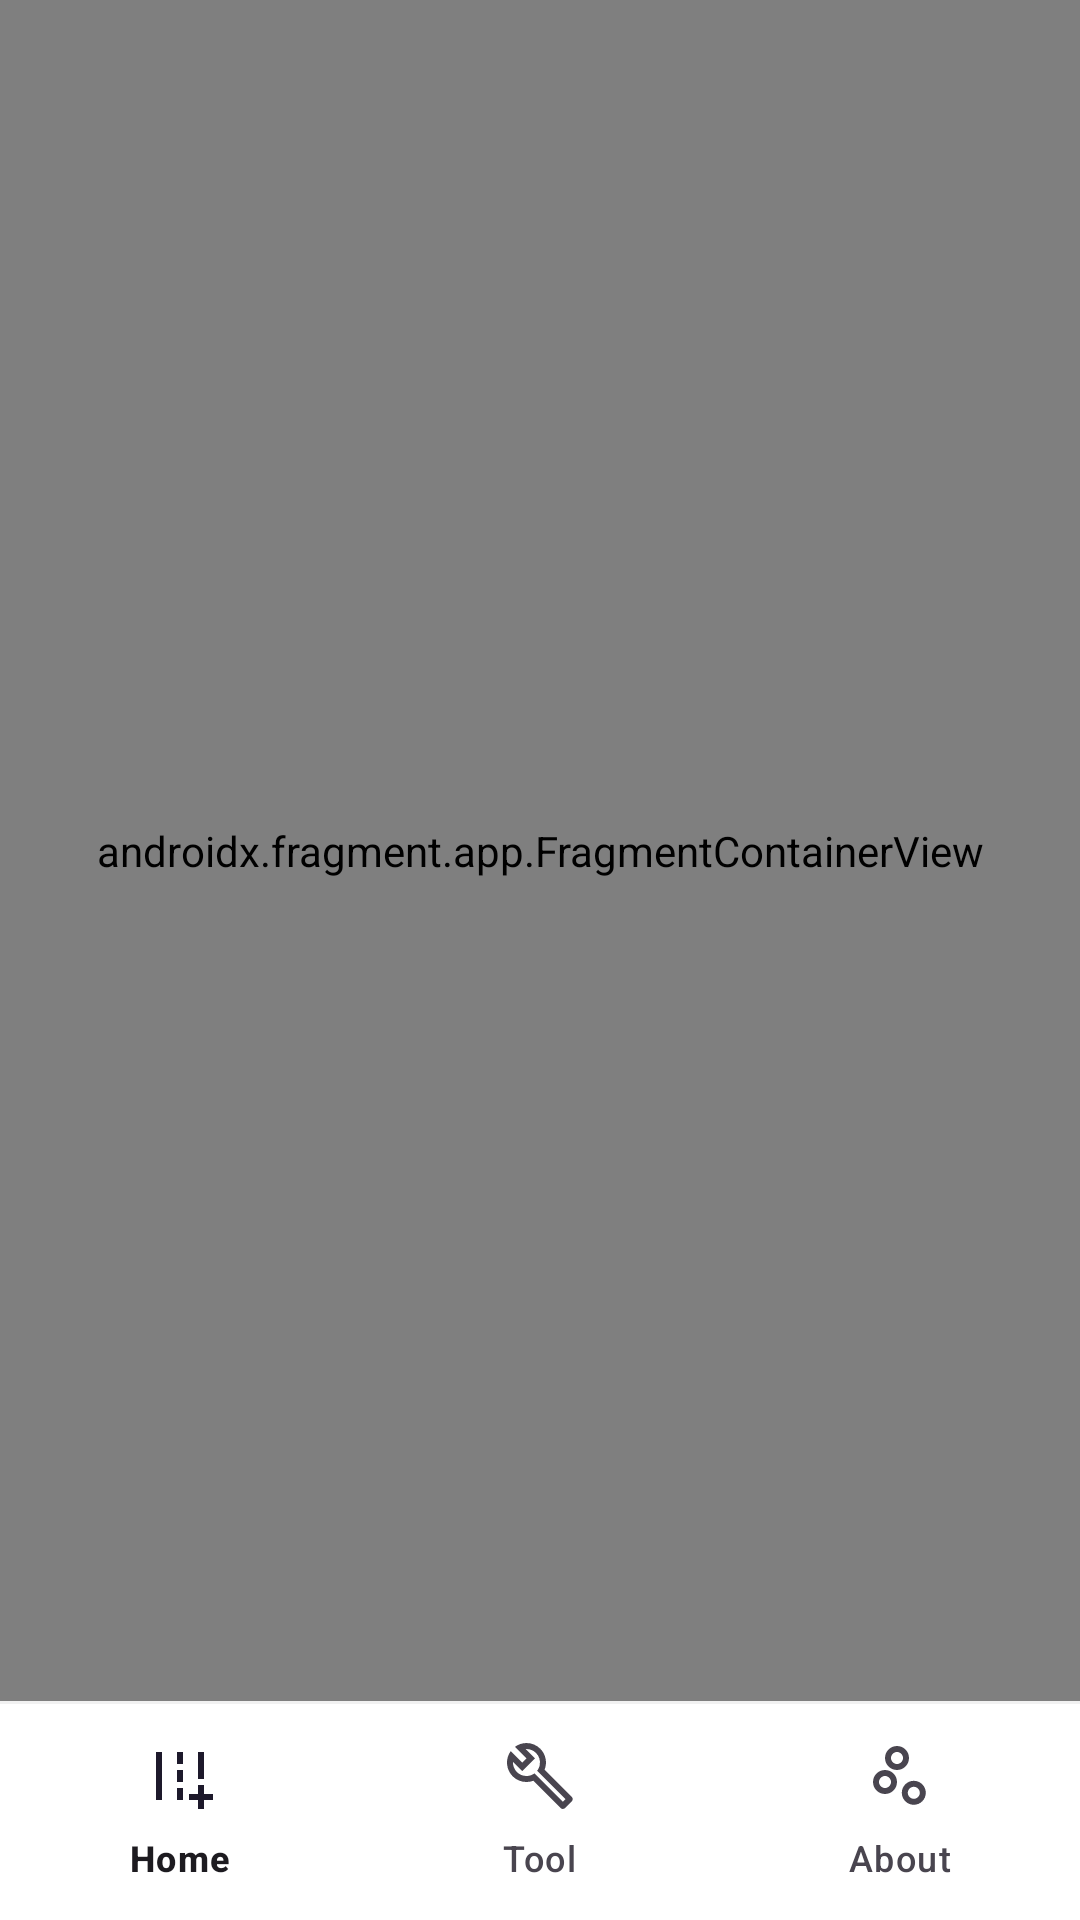

Android layout source for this screen:
<!-- AndroidManifest.xml: application theme Theme.Penguinstatsandroid -->
<!-- res/layout/activity_main.xml -->
<?xml version="1.0" encoding="utf-8"?>
<layout xmlns:android="http://schemas.android.com/apk/res/android"
    xmlns:app="http://schemas.android.com/apk/res-auto">

    <data>

        <variable
            name="vm"
            type="org.penguin_stats.android.MainViewModel" />
    </data>

    <LinearLayout
        android:layout_width="match_parent"
        android:layout_height="match_parent"
        android:background="@color/white"
        android:orientation="vertical">

        <androidx.fragment.app.FragmentContainerView
            android:id="@+id/main_container"
            android:name="androidx.navigation.fragment.NavHostFragment"
            android:layout_width="match_parent"
            android:layout_height="0dp"
            android:layout_weight="1"
            app:defaultNavHost="true"
            app:navGraph="@navigation/navigator" />

        <com.google.android.material.divider.MaterialDivider
            android:layout_width="match_parent"
            android:layout_height="1dp"
            app:dividerColor="@color/pile20" />

        <com.google.android.material.bottomnavigation.BottomNavigationView
            android:id="@+id/main_bottom"
            android:layout_width="match_parent"
            android:layout_height="72dp"
            android:background="@color/white"
            app:menu="@menu/nav_menu"
            app:itemRippleColor="@color/pink40"
            app:itemBackground="@color/white" />

    </LinearLayout>
</layout>
<!-- resources referenced by this layout -->
<resources>
  <color name="pile20">#CCEEEEEE</color>
  <color name="pink40">#66EA80FC</color>
  <style name="Theme.Penguinstatsandroid" parent="Base.Theme.Penguinstatsandroid" />
  <style name="Base.Theme.Penguinstatsandroid" parent="Theme.Material3.DayNight.NoActionBar">
          
          
          <item name="colorPrimary">@color/primary</item>
          <item name="colorPrimaryVariant">@color/primaryVariant</item>
          <item name="colorOnPrimary">@color/onPrimary</item>
          
          <item name="colorSecondary">@color/secondary</item>
          <item name="colorSecondaryVariant">@color/secondaryVariant</item>
          <item name="colorOnSecondary">@color/onSecondary</item>
          <item name="colorAccent">@color/accent</item>
          
          <item name="android:statusBarColor">@color/theme_statusBarDay</item>
          <item name="android:navigationBarColor">@color/theme_statusBarDay</item>
          <item name="android:windowLightNavigationBar" tools:targetApi="o_mr1">true</item>`
          <item name="android:windowLightStatusBar">true</item>
          <item name="android:windowAnimationStyle">@style/fluentAnim</item>
      </style>
  <color name="primary">#448AFF</color>
  <color name="primaryVariant">#536DFE</color>
  <color name="onPrimary">#00E676</color>
  <color name="secondary">#651FFF</color>
  <color name="secondaryVariant">#C6FF00</color>
  <color name="onSecondary">#00C853</color>
  <color name="accent">#3D5AFE</color>
  <color name="theme_statusBarDay">@color/white_f</color>
  <style name="fluentAnim" parent="android:Animation">
          <item name="android:activityOpenEnterAnimation">@anim/slide_in_right</item>
          <item name="android:activityOpenExitAnimation">@anim/slide_out_left</item>
          <item name="android:activityCloseEnterAnimation">@anim/slide_in_left</item>
          <item name="android:activityCloseExitAnimation">@anim/slide_out_right</item>
      </style>
  <color name="white_f">#FFFBFA</color>
  <!-- not gathered from this repository: default colours our renderer supplied (Android Studio template values) -->
  <color name="white">#FFFFFFFF</color>
</resources>
